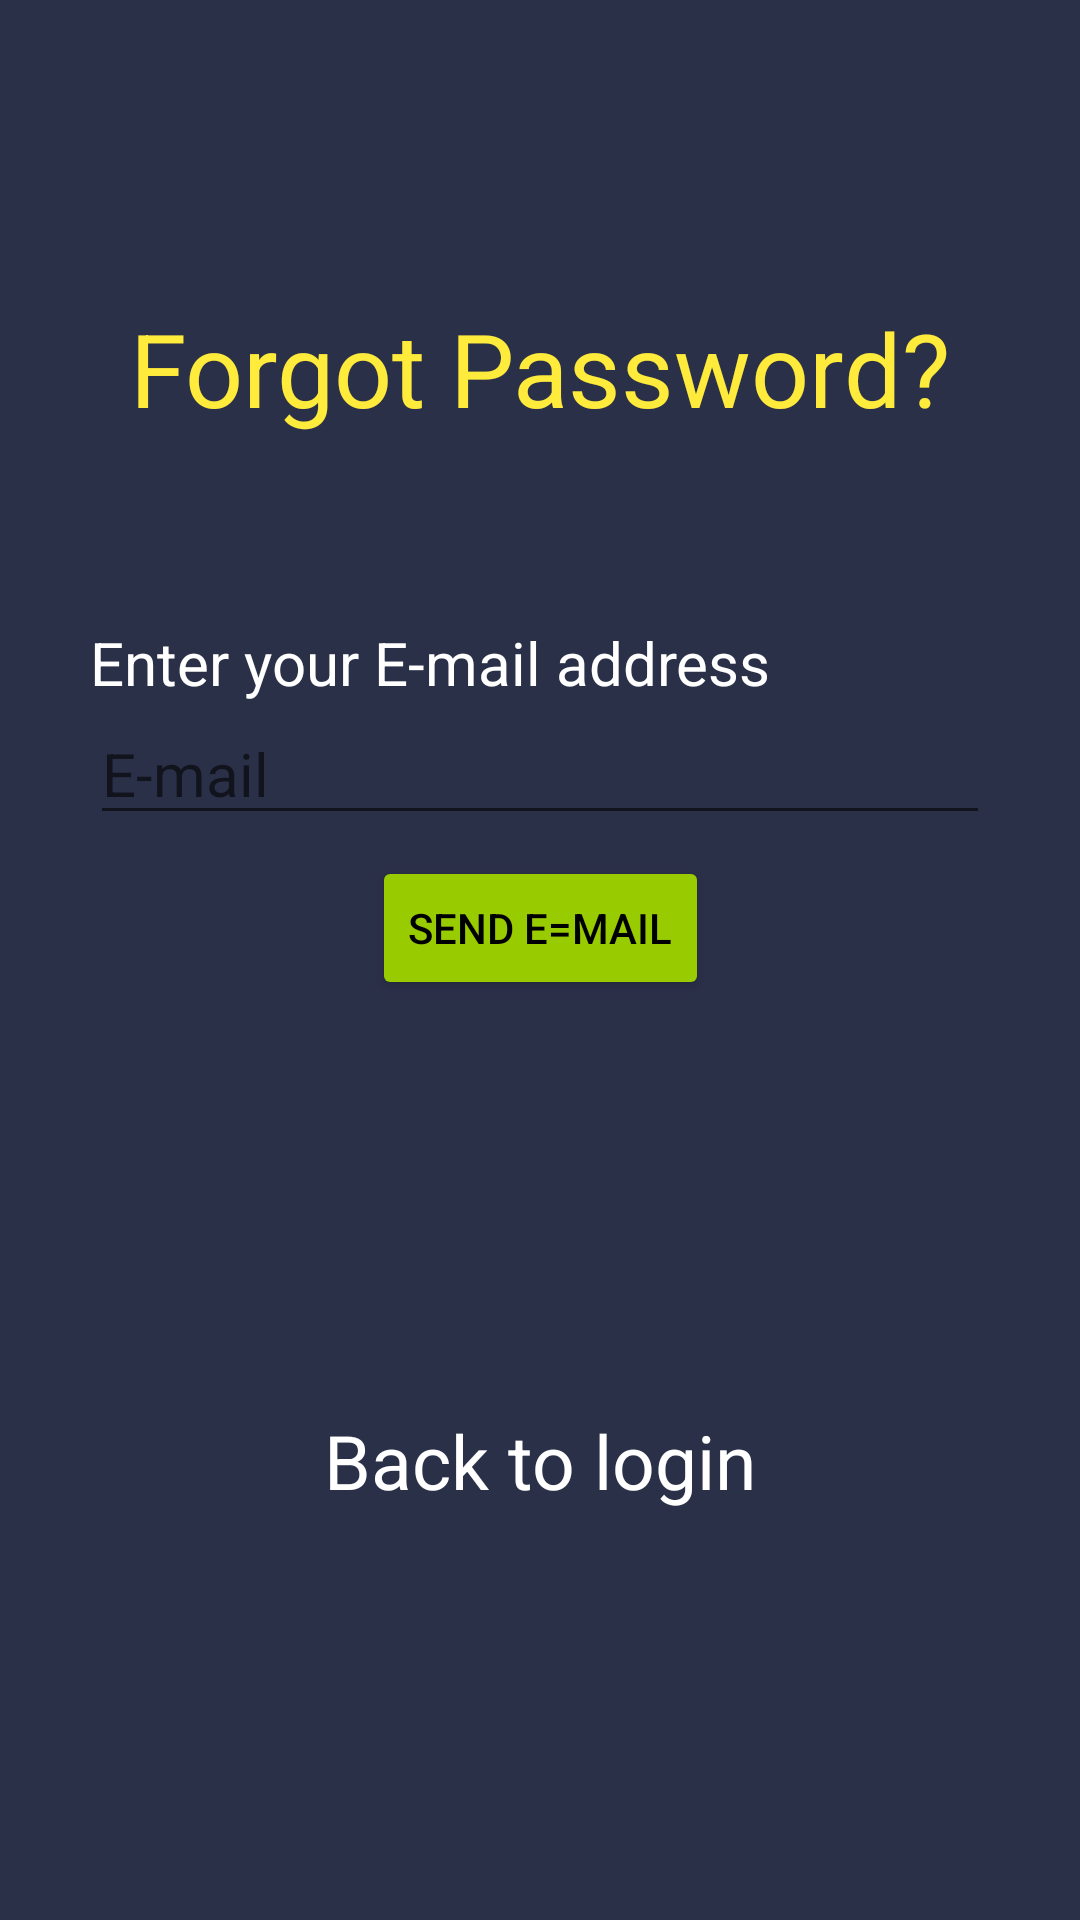

The Android layout XML behind this screen, and the referenced resources:
<!-- AndroidManifest.xml: application theme Theme.Sandrogioapp -->
<!-- res/layout/fragment_forgotpassword.xml -->
<?xml version="1.0" encoding="utf-8"?>

<androidx.constraintlayout.widget.ConstraintLayout xmlns:android="http://schemas.android.com/apk/res/android"
    xmlns:app="http://schemas.android.com/apk/res-auto"
    android:layout_width="match_parent"
    android:layout_height="match_parent"
    xmlns:tools="http://schemas.android.com/tools"
    android:background="#2B3049">

    <TextView
        android:id="@+id/textView5"
        android:layout_width="wrap_content"
        android:layout_height="wrap_content"
        android:layout_marginTop="100dp"
        android:text="Forgot Password?"
        android:textColor="#FFEB3B"
        android:textSize="34sp"
        app:layout_constraintEnd_toEndOf="parent"
        app:layout_constraintStart_toStartOf="parent"
        app:layout_constraintTop_toTopOf="parent" />

    <LinearLayout
        android:id="@+id/linearLayout2"
        android:layout_width="match_parent"
        android:layout_height="wrap_content"
        android:layout_marginStart="30dp"
        android:layout_marginEnd="30dp"
        android:layout_marginBottom="300dp"
        android:orientation="vertical"
        app:layout_constraintBottom_toBottomOf="parent"
        app:layout_constraintEnd_toEndOf="parent"
        app:layout_constraintStart_toStartOf="parent"
        app:layout_constraintTop_toBottomOf="@id/textView5">

        <TextView
            android:id="@+id/textView6"
            android:layout_width="match_parent"
            android:layout_height="wrap_content"
            android:text="Enter your E-mail address"
            android:textColor="#FFFFFF"
            android:textSize="20sp" />

        <EditText
            android:id="@+id/email"
            android:layout_width="match_parent"
            android:layout_height="wrap_content"
            android:ems="10"
            android:hint="E-mail"
            android:inputType="textEmailAddress"
            android:textSize="20sp"
            tools:textColorHint="#FFFFFF" />
    </LinearLayout>

    <Button
        android:id="@+id/sendMailBt"
        android:layout_width="wrap_content"
        android:layout_height="wrap_content"
        android:layout_marginBottom="300dp"
        android:backgroundTint="@android:color/holo_green_light"
        android:text="Send E=mail"
        android:textColor="@color/black"
        app:layout_constraintBottom_toBottomOf="parent"
        app:layout_constraintEnd_toEndOf="parent"
        app:layout_constraintStart_toStartOf="parent"
        app:layout_constraintTop_toBottomOf="@+id/linearLayout2" />

    <TextView
        android:id="@+id/btBacklog"
        android:layout_width="wrap_content"
        android:layout_height="wrap_content"
        android:text="Back to login"
        android:textColor="@color/white"
        android:textSize="25sp"
        android:clickable="true"
        app:layout_constraintBottom_toBottomOf="parent"
        app:layout_constraintEnd_toEndOf="parent"
        app:layout_constraintStart_toStartOf="parent"
        app:layout_constraintTop_toBottomOf="@+id/sendMailBt" />

</androidx.constraintlayout.widget.ConstraintLayout>
<!-- resources referenced by this layout -->
<resources>
  <style name="Theme.Sandrogioapp" parent="Theme.MaterialComponents.DayNight.DarkActionBar">
          
          <item name="colorPrimary">@color/purple_500</item>
          <item name="colorPrimaryVariant">@color/purple_700</item>
          <item name="colorOnPrimary">@color/white</item>
          
          <item name="colorSecondary">@color/teal_200</item>
          <item name="colorSecondaryVariant">@color/teal_700</item>
          <item name="colorOnSecondary">@color/black</item>
          
          <item name="android:statusBarColor">?attr/colorPrimaryVariant</item>
          
      </style>
  <!-- not gathered from this repository: default colours our renderer supplied (Android Studio template values) -->
  <color name="purple_500">#FF6200EE</color>
  <color name="purple_700">#FF3700B3</color>
  <color name="teal_200">#FF03DAC5</color>
  <color name="teal_700">#FF018786</color>
  <color name="black">#FF000000</color>
  <color name="white">#FFFFFFFF</color>
</resources>
